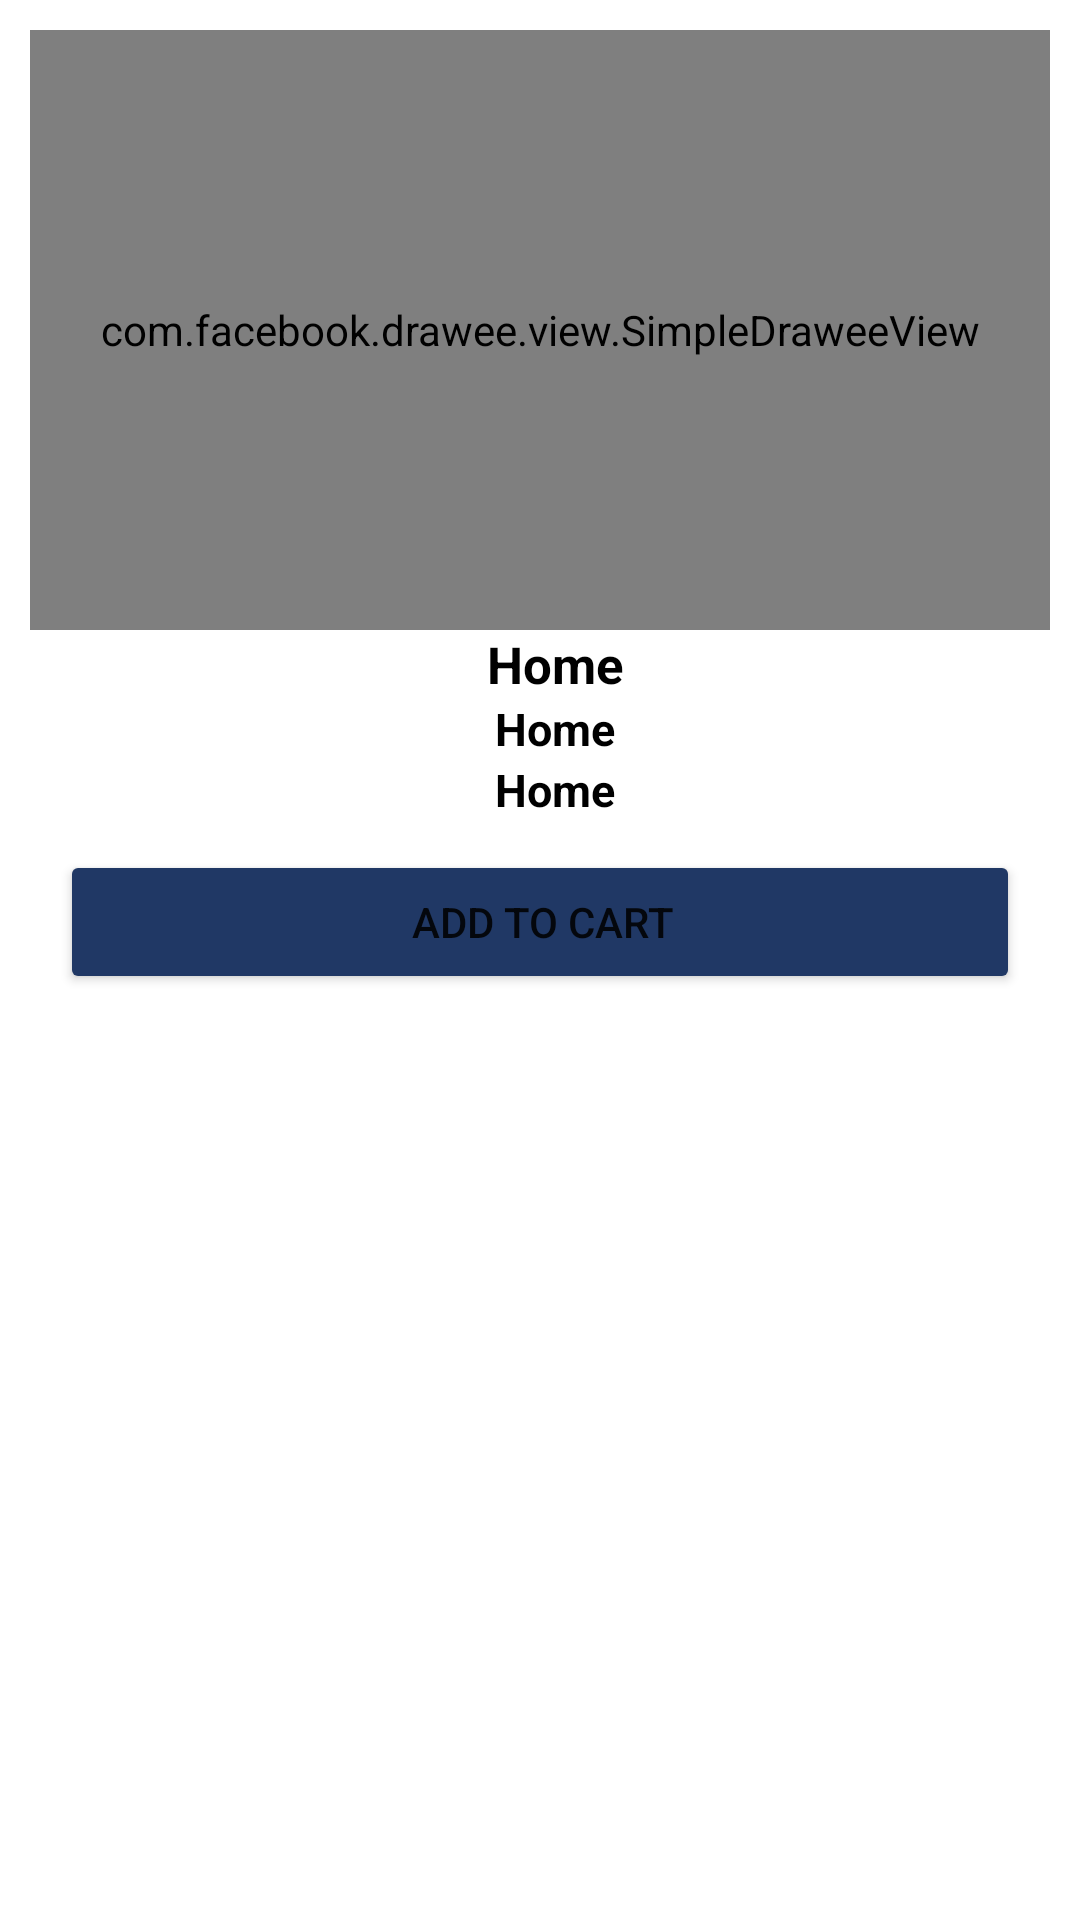

Reconstruct the res/layout file that produces this screen, plus the resources it refers to.
<!-- AndroidManifest.xml: application theme Theme.PSSolution -->
<!-- res/layout/item.xml -->
<?xml version="1.0" encoding="utf-8"?>
<FrameLayout xmlns:android="http://schemas.android.com/apk/res/android"
    xmlns:tools="http://schemas.android.com/tools"
    android:layout_width="match_parent"
    android:layout_height="wrap_content"
    android:background="@color/white"
    xmlns:fresco="http://schemas.android.com/apk/res-auto"
    xmlns:app="http://schemas.android.com/apk/res-auto">

    <androidx.constraintlayout.widget.ConstraintLayout
        android:layout_width="match_parent"
        android:id="@+id/course"
        android:elevation="5dp"
        android:layout_margin="10dp"
        android:layout_height="wrap_content">

        <com.facebook.drawee.view.SimpleDraweeView
            android:id="@+id/course_pic"
            android:layout_width="match_parent"
            android:layout_height="200dp"
            app:placeholderImage="@drawable/product"
            app:layout_constraintStart_toStartOf="parent"
            app:layout_constraintTop_toTopOf="parent"/>
        <TextView
            android:id="@+id/course_name"
            android:layout_width="match_parent"
            android:background="@color/white"
            android:textAlignment="center"
            android:layout_height="wrap_content"
            android:text="Home"
            android:textColor="@color/black"
            android:paddingStart="10dp"
            android:textSize="17sp"
            android:textStyle="bold"
            app:layout_constraintTop_toBottomOf="@+id/course_pic"/>
        <TextView
            android:id="@+id/packSize"
            android:layout_width="match_parent"
            android:background="@color/white"
            android:layout_height="wrap_content"
            android:text="Home"
            android:textAlignment="center"
            android:textColor="@color/black"
            android:paddingStart="10dp"
            android:textSize="15sp"
            android:textStyle="bold"
            app:layout_constraintTop_toBottomOf="@+id/course_name"/>
        <TextView
            android:id="@+id/course_price"
            android:layout_width="wrap_content"
            android:visibility="gone"
            android:background="@color/white"
            android:layout_height="wrap_content"
            android:text="Home"
            android:textColor="@color/black"
            android:paddingStart="10dp"
            android:textSize="20sp"
            android:textAlignment="center"
            android:textStyle="bold"
            app:layout_constraintTop_toBottomOf="@+id/packSize"
            tools:ignore="MissingConstraints" />
        <TextView
            android:id="@+id/our_course_price"
            android:layout_width="match_parent"
            android:background="@color/white"
            android:layout_height="wrap_content"
            android:text="Home"
            android:textColor="@android:color/black"
            android:paddingStart="10dp"
            android:textAlignment="center"
            android:textSize="15sp"
            android:textStyle="bold"
            app:layout_constraintStart_toStartOf="parent"
            app:layout_constraintTop_toBottomOf="@+id/course_price"/>
       <androidx.constraintlayout.widget.ConstraintLayout
           android:layout_width="match_parent"
           android:layout_height="wrap_content"
           app:layout_constraintTop_toBottomOf="@+id/our_course_price">
           <Button
               android:layout_width="match_parent"
               android:layout_margin="@dimen/_10px"
               android:id="@+id/addtoCard"
               android:text="Add To Cart"
               android:paddingRight="@dimen/_10px"
               android:layout_height="wrap_content"
               app:layout_constraintTop_toTopOf="parent"
               android:backgroundTint="@color/primary"
               app:layout_constraintStart_toStartOf="parent"/>
       </androidx.constraintlayout.widget.ConstraintLayout>
    </androidx.constraintlayout.widget.ConstraintLayout>
</FrameLayout>
<!-- resources referenced by this layout -->
<resources>
  <color name="black">#FF000000</color>
  <color name="primary">#203865</color>
  <color name="white">#FFFFFFFF</color>
  <dimen name="_10px">10dp</dimen>
  <!-- drawable product: jpg bitmap (drawable, 15030 bytes) -->
  <style name="Theme.PSSolution" parent="Theme.MaterialComponents.DayNight.NoActionBar">
          
          <item name="colorPrimary">@color/purple_500</item>
          <item name="colorPrimaryVariant">@color/purple_700</item>
          <item name="colorOnPrimary">@color/white</item>
          
          <item name="colorSecondary">@color/teal_200</item>
          <item name="colorSecondaryVariant">@color/teal_700</item>
          <item name="colorOnSecondary">@color/black</item>
  
          
      </style>
  <color name="purple_500">#FF6200EE</color>
  <color name="purple_700">#FF3700B3</color>
  <color name="teal_200">#FF03DAC5</color>
  <color name="teal_700">#FF018786</color>
</resources>
